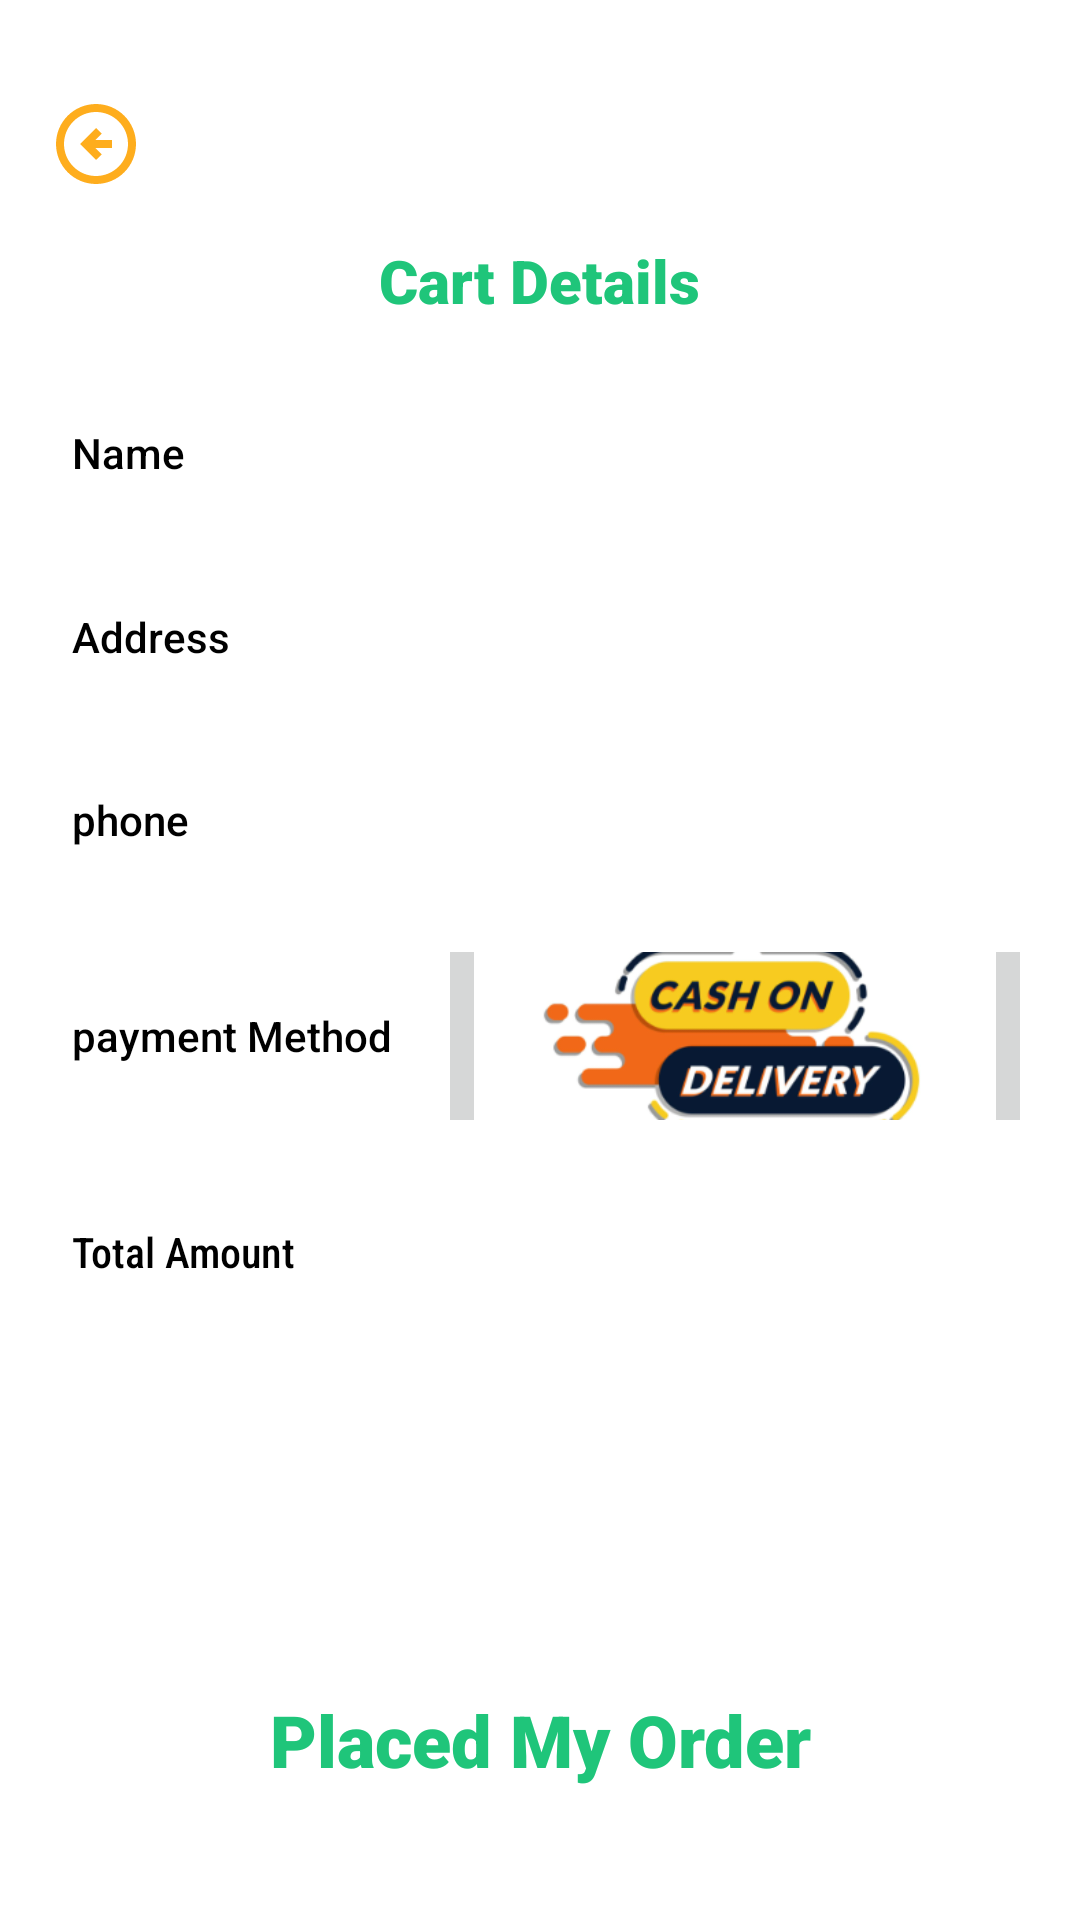

Android layout source for this screen:
<!-- AndroidManifest.xml: application theme Theme.Food_delivery_System -->
<!-- res/layout/activity_pay_out.xml -->
<?xml version="1.0" encoding="utf-8"?>
<FrameLayout xmlns:android="http://schemas.android.com/apk/res/android"
    xmlns:app="http://schemas.android.com/apk/res-auto"
    xmlns:tools="http://schemas.android.com/tools"
    android:layout_width="match_parent"
    android:layout_height="match_parent"
    android:background="@color/white"
    android:orientation="vertical"
    tools:context=".PayOutActivity">


    <LinearLayout
        android:layout_width="match_parent"
        android:layout_height="wrap_content"
        android:orientation="vertical">

        <ImageButton
            android:id="@+id/BackButton"
            android:layout_width="32dp"
            android:layout_height="32dp"
            android:layout_marginStart="16dp"
            android:layout_marginTop="32dp"
            android:background="@android:color/transparent"
            android:scaleType="centerCrop"
            android:src="@drawable/outline_arrow_circle_left_24" />

        <TextView
            android:id="@+id/textView17"
            android:layout_width="wrap_content"
            android:layout_height="wrap_content"
            android:layout_gravity="center"
            android:layout_marginTop="16dp"
            android:fontFamily="sans-serif-black"
            android:text="Cart Details"
            android:textColor="@color/textColor"
            android:textSize="20sp"
            app:layout_constraintEnd_toEndOf="parent"
            app:layout_constraintStart_toStartOf="parent"
            app:layout_constraintTop_toBottomOf="@+id/button4" />


        <LinearLayout
            android:layout_width="match_parent"
            android:layout_height="56dp"
            android:layout_marginStart="16dp"
            android:layout_marginTop="16dp"
            android:layout_marginEnd="16dp"
            android:background="@drawable/profileedittextshape"
            android:gravity="center_vertical"
            android:orientation="horizontal"
            app:layout_constraintEnd_toEndOf="parent"
            app:layout_constraintStart_toStartOf="parent"
            app:layout_constraintTop_toBottomOf="@+id/textView17">

            <TextView
                android:layout_width="40dp"
                android:layout_height="wrap_content"
                android:layout_weight="1"
                android:fontFamily="sans-serif-medium"
                android:paddingLeft="8dp"
                android:text="Name"
                android:textColor="@color/black" />

            <EditText
                android:id="@+id/name"
                android:layout_width="wrap_content"
                android:layout_height="wrap_content"
                android:layout_weight="1"
                android:background="@android:color/transparent"
                android:ems="10"
                android:fontFamily="sans-serif-black"
                android:inputType="text"
                android:textColor="@color/black" />
        </LinearLayout>

        <LinearLayout
            android:layout_width="match_parent"
            android:layout_height="wrap_content"
            android:layout_marginStart="16dp"
            android:layout_marginTop="16dp"
            android:layout_marginEnd="16dp"
            android:background="@drawable/profileedittextshape"
            android:gravity="center_vertical"
            android:orientation="horizontal"
            app:layout_constraintEnd_toEndOf="parent"
            app:layout_constraintStart_toStartOf="parent"
            app:layout_constraintTop_toBottomOf="@+id/textView17">

            <TextView
                android:layout_width="40dp"
                android:layout_height="wrap_content"
                android:layout_weight="1"
                android:fontFamily="sans-serif-medium"
                android:paddingLeft="8dp"
                android:text="Address"
                android:textColor="@color/black" />

            <EditText
                android:id="@+id/address"
                android:layout_width="wrap_content"
                android:layout_height="wrap_content"
                android:layout_marginTop="5dp"
                android:layout_marginBottom="5dp"
                android:layout_weight="1"
                android:background="@android:color/transparent"
                android:ems="10"
                android:fontFamily="sans-serif-black"
                android:inputType="text|textMultiLine"
                android:textColor="@color/black" />
        </LinearLayout>

        <LinearLayout
            android:layout_width="match_parent"
            android:layout_height="56dp"
            android:layout_marginStart="16dp"
            android:layout_marginTop="16dp"
            android:layout_marginEnd="16dp"
            android:background="@drawable/profileedittextshape"
            android:gravity="center_vertical"
            android:orientation="horizontal"
            app:layout_constraintEnd_toEndOf="parent"
            app:layout_constraintStart_toStartOf="parent"
            app:layout_constraintTop_toBottomOf="@+id/textView17">

            <TextView
                android:layout_width="30dp"
                android:layout_height="wrap_content"
                android:layout_weight="1"
                android:fontFamily="sans-serif-medium"
                android:paddingLeft="8dp"
                android:text="phone"
                android:textColor="@color/black" />

            <EditText
                android:id="@+id/phone"
                android:layout_width="wrap_content"
                android:layout_height="wrap_content"
                android:layout_weight="1"
                android:background="@android:color/transparent"
                android:ems="10"
                android:fontFamily="sans-serif-black"
                android:inputType="phone"
                android:textColor="@color/black" />
        </LinearLayout>

        <LinearLayout
            android:layout_width="match_parent"
            android:layout_height="56dp"
            android:layout_marginStart="16dp"
            android:layout_marginTop="16dp"
            android:layout_marginEnd="16dp"
            android:background="@drawable/profileedittextshape"
            android:gravity="center_vertical"
            android:orientation="horizontal"
            app:layout_constraintEnd_toEndOf="parent"
            app:layout_constraintStart_toStartOf="parent"
            app:layout_constraintTop_toBottomOf="@+id/textView17">

            <TextView
                android:layout_width="40dp"
                android:layout_height="wrap_content"
                android:layout_weight="1"
                android:fontFamily="sans-serif-medium"
                android:paddingLeft="8dp"
                android:text="payment Method"
                android:textColor="@color/black" />

            <ImageButton
                android:id="@+id/imageButton5"
                android:layout_width="198dp"
                android:layout_height="100dp"
                android:scaleType="centerCrop"
                app:srcCompat="@drawable/screenshot_2024_01_23_201340" />

        </LinearLayout>

        <LinearLayout
            android:layout_width="match_parent"
            android:layout_height="56dp"
            android:layout_marginStart="16dp"
            android:layout_marginTop="16dp"
            android:layout_marginEnd="16dp"
            android:layout_marginBottom="8dp"
            android:background="@drawable/profileedittextshape"
            android:gravity="center_vertical"
            android:orientation="horizontal"
            app:layout_constraintEnd_toEndOf="parent"
            app:layout_constraintStart_toStartOf="parent"
            app:layout_constraintTop_toBottomOf="@+id/textView17">

            <TextView
                android:layout_width="80dp"
                android:layout_height="wrap_content"
                android:layout_weight="1"
                android:fontFamily="sans-serif-condensed-medium"
                android:paddingLeft="8dp"
                android:text="Total Amount"
                android:textColor="@color/black" />

            <EditText
                android:id="@+id/totalAmount"
                android:layout_width="wrap_content"
                android:layout_height="wrap_content"
                android:layout_weight="1"
                android:background="@android:color/transparent"
                android:ems="10"
                android:fontFamily="sans-serif-black"
                android:gravity="center"
                android:inputType="none"
                android:textColor="@color/textColor" />
        </LinearLayout>

    </LinearLayout>

    <androidx.appcompat.widget.AppCompatButton
        android:id="@+id/PlaceMyOrder"
        android:layout_width="match_parent"
        android:layout_height="56dp"
        android:layout_gravity="bottom"
        android:layout_marginLeft="16dp"
        android:layout_marginRight="16dp"
        android:layout_marginBottom="32dp"
        android:background="@drawable/edittext"
        android:fontFamily="sans-serif-black"
        android:text="Placed My Order"
        android:textAllCaps="false"
        android:textColor="@color/textColor"
        android:textSize="24sp" />

</FrameLayout>
<!-- resources referenced by this layout -->
<resources>
  <color name="black">#FF000000</color>
  <color name="textColor">#1FC57A</color>
  <color name="white">#FFFFFFFF</color>
  <!-- drawable edittext (drawable) -->
  <?xml version="1.0" encoding="utf-8"?>
  <shape xmlns:android="http://schemas.android.com/apk/res/android">
  <solid android:color="@color/white"></solid>
      <corners android:radius="15dp"/>
      <stroke android:color="#9CFFFFFF" android:width="14dp">
  
      </stroke>
  </shape>
  <!-- drawable outline_arrow_circle_left_24 (drawable) -->
  <vector android:height="24dp" android:tint="@color/iconcolor"
      android:viewportHeight="24" android:viewportWidth="24"
      android:width="24dp" xmlns:android="http://schemas.android.com/apk/res/android">
      <path android:fillColor="@color/iconcolor" android:pathData="M2,12c0,5.52 4.48,10 10,10c5.52,0 10,-4.48 10,-10S17.52,2 12,2C6.48,2 2,6.48 2,12zM20,12c0,4.42 -3.58,8 -8,8c-4.42,0 -8,-3.58 -8,-8s3.58,-8 8,-8C16.42,4 20,7.58 20,12zM8,12l4,-4l1.41,1.41L11.83,11H16v2h-4.17l1.59,1.59L12,16L8,12z"/>
  </vector>
  <!-- drawable screenshot_2024_01_23_201340: png bitmap (drawable, 38591 bytes) -->
  <style name="Theme.Food_delivery_System" parent="Base.Theme.Food_delivery_System" />
  <color name="iconcolor">#FEAD1D</color>
  <style name="Base.Theme.Food_delivery_System" parent="Theme.Material3.DayNight.NoActionBar">
          
          
      </style>
</resources>
